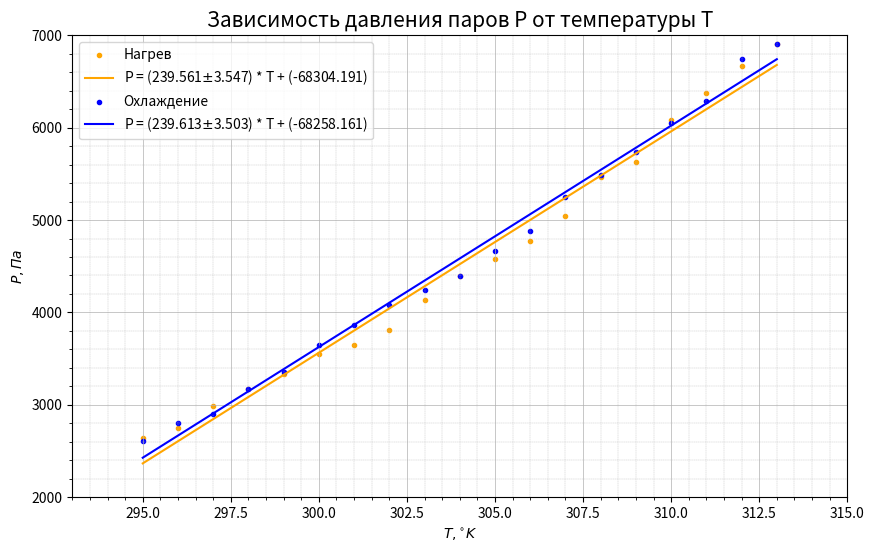
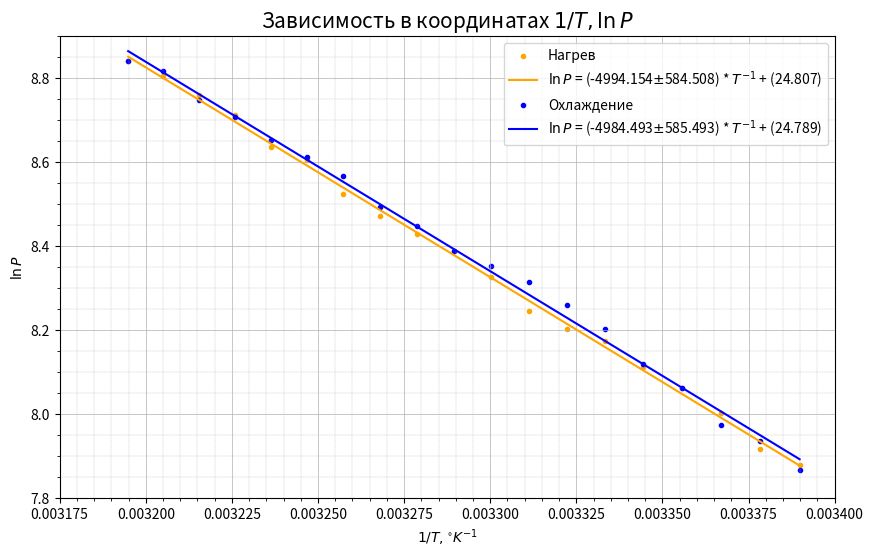

Python code for these plots, in order:
import numpy as np
import matplotlib.pyplot as plt

def dk(T, P, k):
    n = len(T)
    x = (T**2).mean()
    y = (P**2).mean()
    d = n ** (-0.5) * (abs(y/x - k[0]*2)) ** 0.5
    return d

Pnagr = np.array([2639.34, 2745.98, 2985.92, 3172.54, 3332.5, 3545.78, 3652.42, 3812.38, 4132.3, 4398.9, 4582.52, 4772.14, 5038.74, 5465.3, 5625.26, 6078.48, 6371.74, 6665, 6904.94])
Post = np.array([2612.68, 2799.3, 2905.94, 3172.54, 3359.16, 3652.42, 3865.7, 4078.98, 4238.94, 4398.9, 4665.6, 4878.78, 5252.02, 5491.96, 5731.9, 6051.82, 6291.76, 6744.98, 6904.94])
T = np.array([22, 23, 24, 25, 26, 27, 28, 29, 30, 31, 32, 33, 34, 35, 36, 37, 38, 39, 40])
T += 273
knagr = np.polyfit(T, Pnagr, 1)
kost = np.polyfit(T, Post, 1)
Pn = np.polyval(knagr, T)
Po = np.polyval(kost, T)

fig, ax = plt.subplots(figsize=(10, 6), dpi=100)
ax.scatter(T, Pnagr, marker='.', c='orange', label='Нагрев')
ax.plot(T, Pn, c='orange', label='P = ({:.3f}$\pm${:.3f}) * T + ({:.3f})'.format(knagr[0], dk(T, Pnagr, knagr), knagr[1]))
ax.scatter(T, Post, marker='.', c='blue', label='Охлаждение')
ax.plot(T, Po, c='blue', label='P = ({:.3f}$\pm${:.3f}) * T + ({:.3f})'.format(kost[0], dk(T, Post, kost), kost[1]))


ax.legend(loc='upper left', fontsize=10)

ax.grid(which="major", linewidth=0.5)
ax.grid(which="minor", linestyle='--', linewidth=0.25)
plt.minorticks_on()

ax.axis([293, 315, 2000, 7000])

#fig.subplots_adjust(bottom=0.15, left=0.2)

ax.set_title('Зависимость давления паров P от температуры T', loc='center', fontsize=15)
ax.set_ylabel('$P, Па$', loc='center', fontsize=10)
ax.set_xlabel('$T, ^{\circ}K$', loc='center', fontsize=10)

plt.show()

fig.savefig("2.4.1_1.png", dpi=500)

T = 1/T
Pnagr = np.log(Pnagr)
Post = np.log(Post)
knagr = np.polyfit(T, Pnagr, 1)
kost = np.polyfit(T, Post, 1)
Pn = np.polyval(knagr, T)
Po = np.polyval(kost, T)

fig, ax = plt.subplots(figsize=(10, 6), dpi=100)
ax.scatter(T, Pnagr, marker='.', c='orange', label='Нагрев')
ax.plot(T, Pn, c='orange', label='$\ln{P}$' + ' = ({:.3f}$\pm${:.3f}) * '.format(knagr[0], dk(T, Pnagr, knagr)) + '$T^{-1}$' + ' + ({:.3f})'.format(knagr[1]))
ax.scatter(T, Post, marker='.', c='blue', label='Охлаждение')
ax.plot(T, Po, c='blue', label='$\ln{P}$' + ' = ({:.3f}$\pm${:.3f}) * '.format(kost[0], dk(T, Post, kost)) + '$T^{-1}$' + ' + ({:.3f})'.format(kost[1]))


ax.legend(loc='upper right', fontsize=10)

ax.grid(which="major", linewidth=0.5)
ax.grid(which="minor", linestyle='--', linewidth=0.25)
plt.minorticks_on()

ax.axis([0.003175, 0.0034, 7.8, 8.9])

#fig.subplots_adjust(bottom=0.15, left=0.2)

ax.set_title('Зависимость в координатах $1/T, \ln{P}$', loc='center', fontsize=15)
ax.set_ylabel('$\ln{P}$', loc='center', fontsize=10)
ax.set_xlabel('$1/T, ^{\circ}K^{-1}$', loc='center', fontsize=10)

plt.show()

fig.savefig("2.4.1_2.png", dpi=500)
